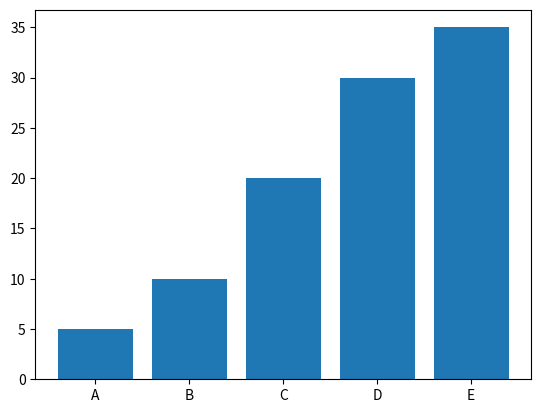

This chart was generated by the following Python code:
import numpy as np
import matplotlib.pyplot as plt

#Make a Your own Required dataset:
height = [5, 10, 20, 30, 35]
bars = ('A', 'B', 'C', 'D', 'E')
y_pos = np.arange(len(bars))

print (y_pos)

#Create bars
plt.bar(y_pos, height)

#Create names on the x-axis
plt.xticks(y_pos, bars)

#Show graphic
plt.show()